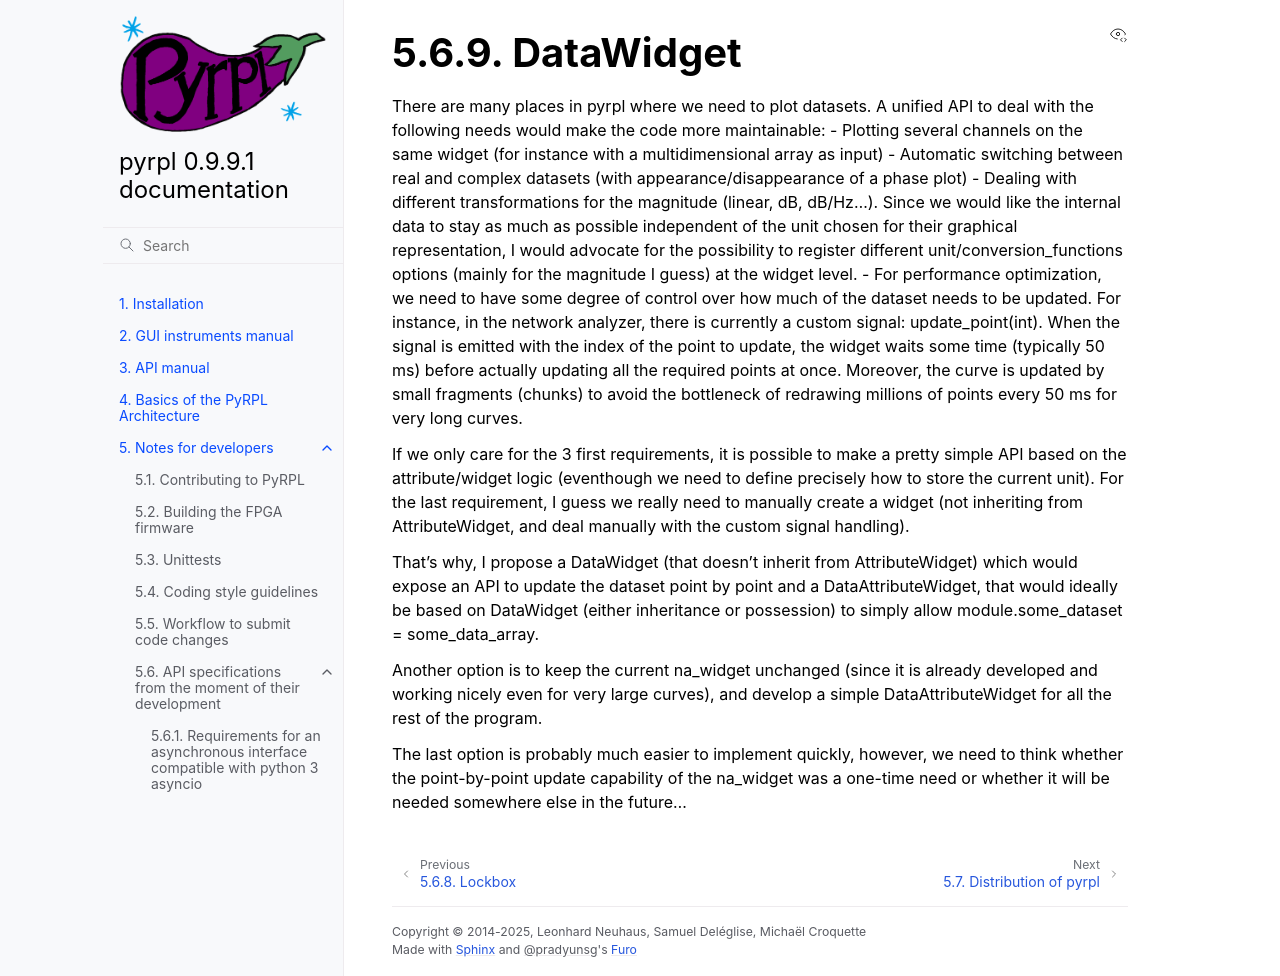

repository: lneuhaus/pyrpl · page: developer_guide/api/data_widget.html · generator: sphinx

DataWidget
*************

There are many places in pyrpl where we need to plot datasets. A unified
API to deal with the following needs would make the code more
maintainable: - Plotting several channels on the same widget (for
instance with a multidimensional array as input) - Automatic switching
between real and complex datasets (with appearance/disappearance of a
phase plot) - Dealing with different transformations for the magnitude
(linear, dB, dB/Hz...). Since we would like the internal data to stay as
much as possible independent of the unit chosen for their graphical
representation, I would advocate for the possibility to register
different unit/conversion\_functions options (mainly for the magnitude I
guess) at the widget level. - For performance optimization, we need to
have some degree of control over how much of the dataset needs to be
updated. For instance, in the network analyzer, there is currently a
custom signal: update\_point(int). When the signal is emitted with the
index of the point to update, the widget waits some time (typically 50
ms) before actually updating all the required points at once. Moreover,
the curve is updated by small fragments (chunks) to avoid the bottleneck
of redrawing millions of points every 50 ms for very long curves.

If we only care for the 3 first requirements, it is possible to make a
pretty simple API based on the attribute/widget logic (eventhough we
need to define precisely how to store the current unit). For the last
requirement, I guess we really need to manually create a widget (not
inheriting from AttributeWidget, and deal manually with the custom
signal handling).

That's why, I propose a DataWidget (that doesn't inherit from
AttributeWidget) which would expose an API to update the dataset point
by point and a DataAttributeWidget, that would ideally be based on
DataWidget (either inheritance or possession) to simply allow
module.some\_dataset = some\_data\_array.

Another option is to keep the current na\_widget unchanged (since it is
already developed and working nicely even for very large curves), and
develop a simple DataAttributeWidget for all the rest of the program.

The last option is probably much easier to implement quickly, however,
we need to think whether the point-by-point update capability of the
na\_widget was a one-time need or whether it will be needed somewhere
else in the future...
